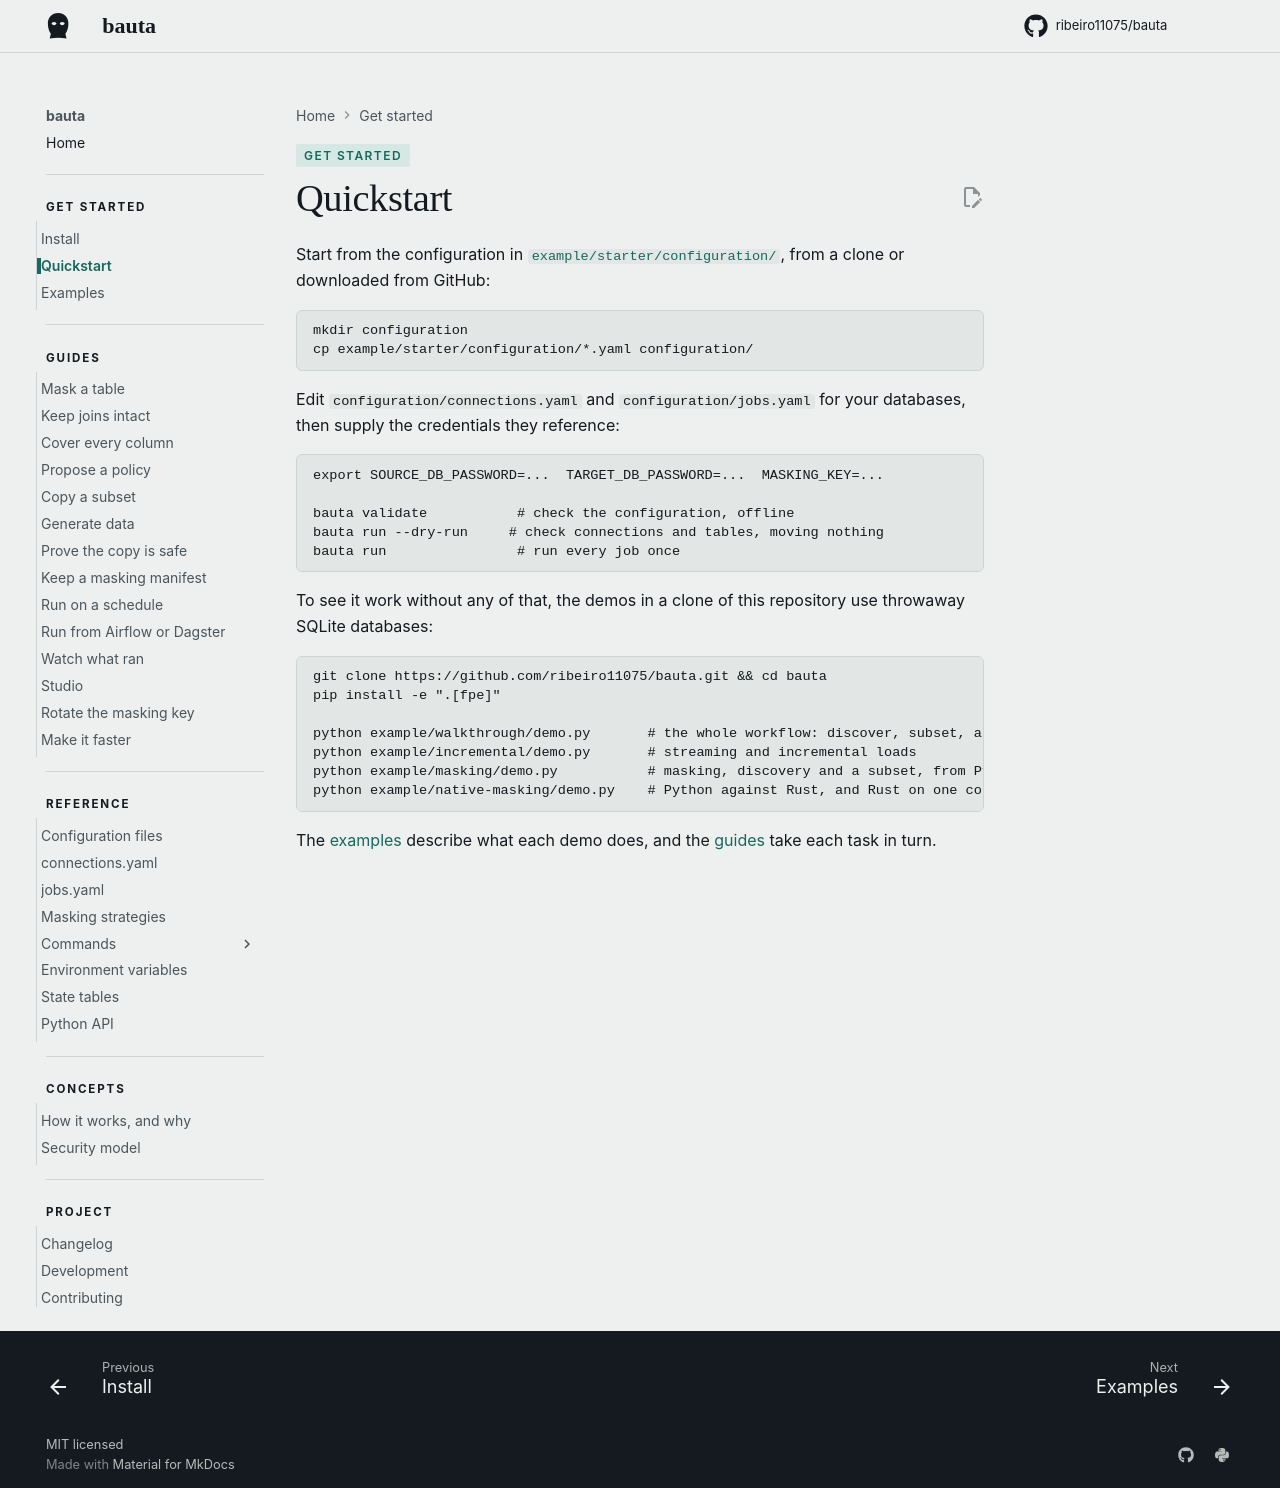

repository: ribeiro11075/bauta · page: 0.2.12/get-started/quickstart/index.html · generator: mkdocs

# Quickstart


Start from the configuration in [`example/starter/configuration/`](../../example/starter/configuration), from a clone or downloaded from GitHub:

```
mkdir configuration
cp example/starter/configuration/*.yaml configuration/
```

Edit `configuration/connections.yaml` and `configuration/jobs.yaml` for your databases, then supply the credentials they reference:

```
export SOURCE_DB_PASSWORD=...  TARGET_DB_PASSWORD=...  MASKING_KEY=...

bauta validate           # check the configuration, offline
bauta run --dry-run     # check connections and tables, moving nothing
bauta run                # run every job once
```

To see it work without any of that, the demos in a clone of this repository use throwaway SQLite databases:

```
git clone https://github.com/ribeiro11075/bauta.git && cd bauta
pip install -e ".[fpe]"

python example/walkthrough/demo.py       # the whole workflow: discover, subset, audit, mask, verify, synthesize
python example/incremental/demo.py       # streaming and incremental loads
python example/masking/demo.py           # masking, discovery and a subset, from Python
python example/native-masking/demo.py    # Python against Rust, and Rust on one core against all of them
```


The [examples](../../example/README.md) describe what each demo does, and the [guides](../guides/mask-a-table.md) take each task in turn.
